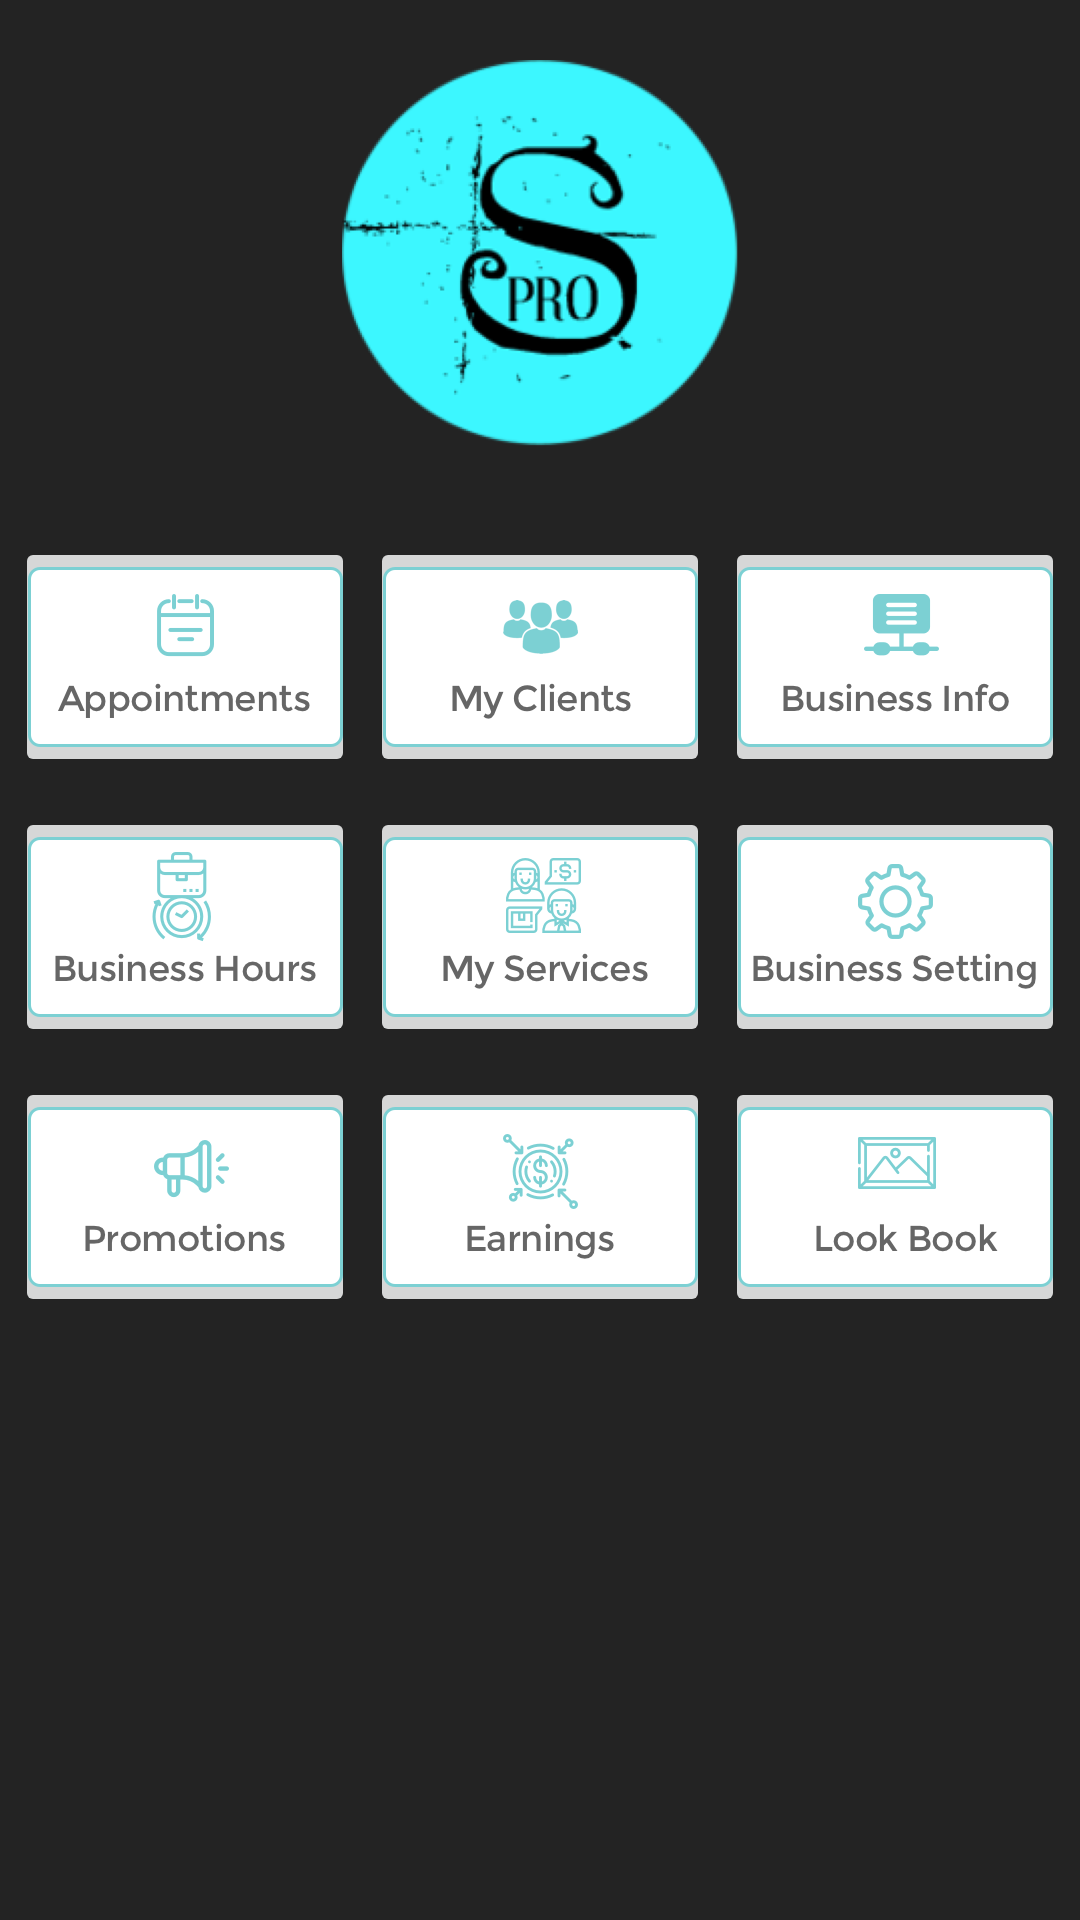

Here is an Android app screen rendered from its layout file. Give the layout XML and the strings, colors and styles it references.
<!-- AndroidManifest.xml: application theme AppTheme -->
<!-- res/layout/fragment_main.xml -->
<?xml version="1.0" encoding="utf-8"?>
<LinearLayout
    xmlns:android="http://schemas.android.com/apk/res/android"
    xmlns:tools="http://schemas.android.com/tools"
    android:layout_width="match_parent"
    android:layout_height="match_parent"
    android:orientation="vertical"
    android:background="#232323"
    tools:context="com.techease.salonidm.ui.fragments.MainFragment">


    <ImageView
        android:layout_width="wrap_content"
        android:layout_height="wrap_content"
        android:src="@drawable/logo"
        android:layout_marginTop="20sp"
        android:layout_gravity="center"
        />


    <LinearLayout
        android:layout_width="match_parent"
        android:layout_height="wrap_content"
        android:orientation="horizontal"
        android:layout_gravity="center"
        android:gravity="center"
        android:weightSum="3"
        android:layout_marginTop="30dp"
        >

        <ImageButton
            android:layout_width="wrap_content"
            android:layout_height="wrap_content"
            android:layout_weight="1"
            android:id="@+id/appointment"
            android:src="@drawable/appointment"
            android:layout_marginLeft="5dp"

            />

        <ImageButton
            android:layout_width="wrap_content"
            android:layout_height="wrap_content"
            android:layout_weight="1"
            android:id="@+id/my_client"
            android:src="@drawable/my_client"
            android:layout_marginLeft="5dp"
            />

        <ImageButton
            android:layout_width="wrap_content"
            android:layout_height="wrap_content"
            android:layout_weight="1"
            android:id="@+id/business_info"
            android:src="@drawable/business_info"
            android:layout_marginLeft="5dp"
            android:layout_marginRight="5dp"
            />
    </LinearLayout>


    <LinearLayout
        android:layout_width="match_parent"
        android:layout_height="wrap_content"
        android:orientation="horizontal"
        android:layout_gravity="center"
        android:gravity="center"
        android:weightSum="3"
        android:layout_marginTop="10dp"
        >

        <ImageButton
            android:layout_width="130dp"
            android:layout_height="wrap_content"
            android:layout_weight="1"
            android:id="@+id/business_hr"
            android:src="@drawable/business_hr"
            android:layout_marginLeft="5dp"
            />

        <ImageButton
            android:layout_width="130dp"
            android:layout_height="wrap_content"
            android:layout_weight="1"
            android:id="@+id/service"
            android:src="@drawable/service"
            android:layout_marginLeft="5dp"
            />

        <ImageButton
            android:layout_width="130dp"
            android:layout_height="wrap_content"
            android:layout_weight="1"
            android:id="@+id/business_setting"
            android:src="@drawable/business_setting"
            android:layout_marginLeft="5dp"
            android:layout_marginRight="5dp"

            />
    </LinearLayout>


    <LinearLayout
        android:layout_width="match_parent"
        android:layout_height="wrap_content"
        android:orientation="horizontal"
        android:layout_gravity="center"
        android:gravity="center"
        android:weightSum="3"
        android:layout_marginTop="10dp"
        >

        <ImageButton
            android:layout_width="130dp"
            android:layout_height="wrap_content"
            android:layout_marginLeft="5dp"
            android:id="@+id/promotions"
            android:src="@drawable/promotions"
            android:layout_weight="1"

            />

        <ImageButton
            android:layout_width="130dp"
            android:layout_height="wrap_content"
           android:layout_weight="1"
            android:id="@+id/commission"
            android:src="@drawable/commission"
            android:layout_marginLeft="5dp"
            />

        <ImageButton
            android:layout_width="130dp"
            android:layout_height="wrap_content"
           android:layout_weight="1"
            android:id="@+id/portfolio"
            android:src="@drawable/portfolio"
            android:layout_marginRight="5dp"
            android:layout_marginLeft="5dp"
            />


    </LinearLayout>

</LinearLayout>
<!-- resources referenced by this layout -->
<resources>
  <!-- drawable appointment: png bitmap (drawable-hdpi, 5213 bytes) -->
  <!-- drawable business_hr: png bitmap (drawable-hdpi, 6376 bytes) -->
  <!-- drawable business_info: png bitmap (drawable-hdpi, 4968 bytes) -->
  <!-- drawable business_setting: png bitmap (drawable-hdpi, 6756 bytes) -->
  <!-- drawable commission: png bitmap (drawable-hdpi, 4597 bytes) -->
  <!-- drawable logo: png bitmap (drawable-hdpi, 31699 bytes) -->
  <!-- drawable my_client: png bitmap (drawable-hdpi, 5802 bytes) -->
  <!-- drawable portfolio: png bitmap (drawable-hdpi, 3450 bytes) -->
  <!-- drawable promotions: png bitmap (drawable-hdpi, 3697 bytes) -->
  <!-- drawable service: png bitmap (drawable-hdpi, 5358 bytes) -->
  <style name="AppTheme" parent="Theme.AppCompat.Light.DarkActionBar">
          
          <item name="colorPrimary">@color/colorPrimary</item>
          <item name="colorPrimaryDark">@color/colorPrimaryDark</item>
          <item name="colorAccent">@color/colorAccent</item>
      </style>
  <color name="colorPrimary">#7CD0D3</color>
  <color name="colorPrimaryDark">#A3A3A3</color>
  <color name="colorAccent">#000</color>
</resources>
